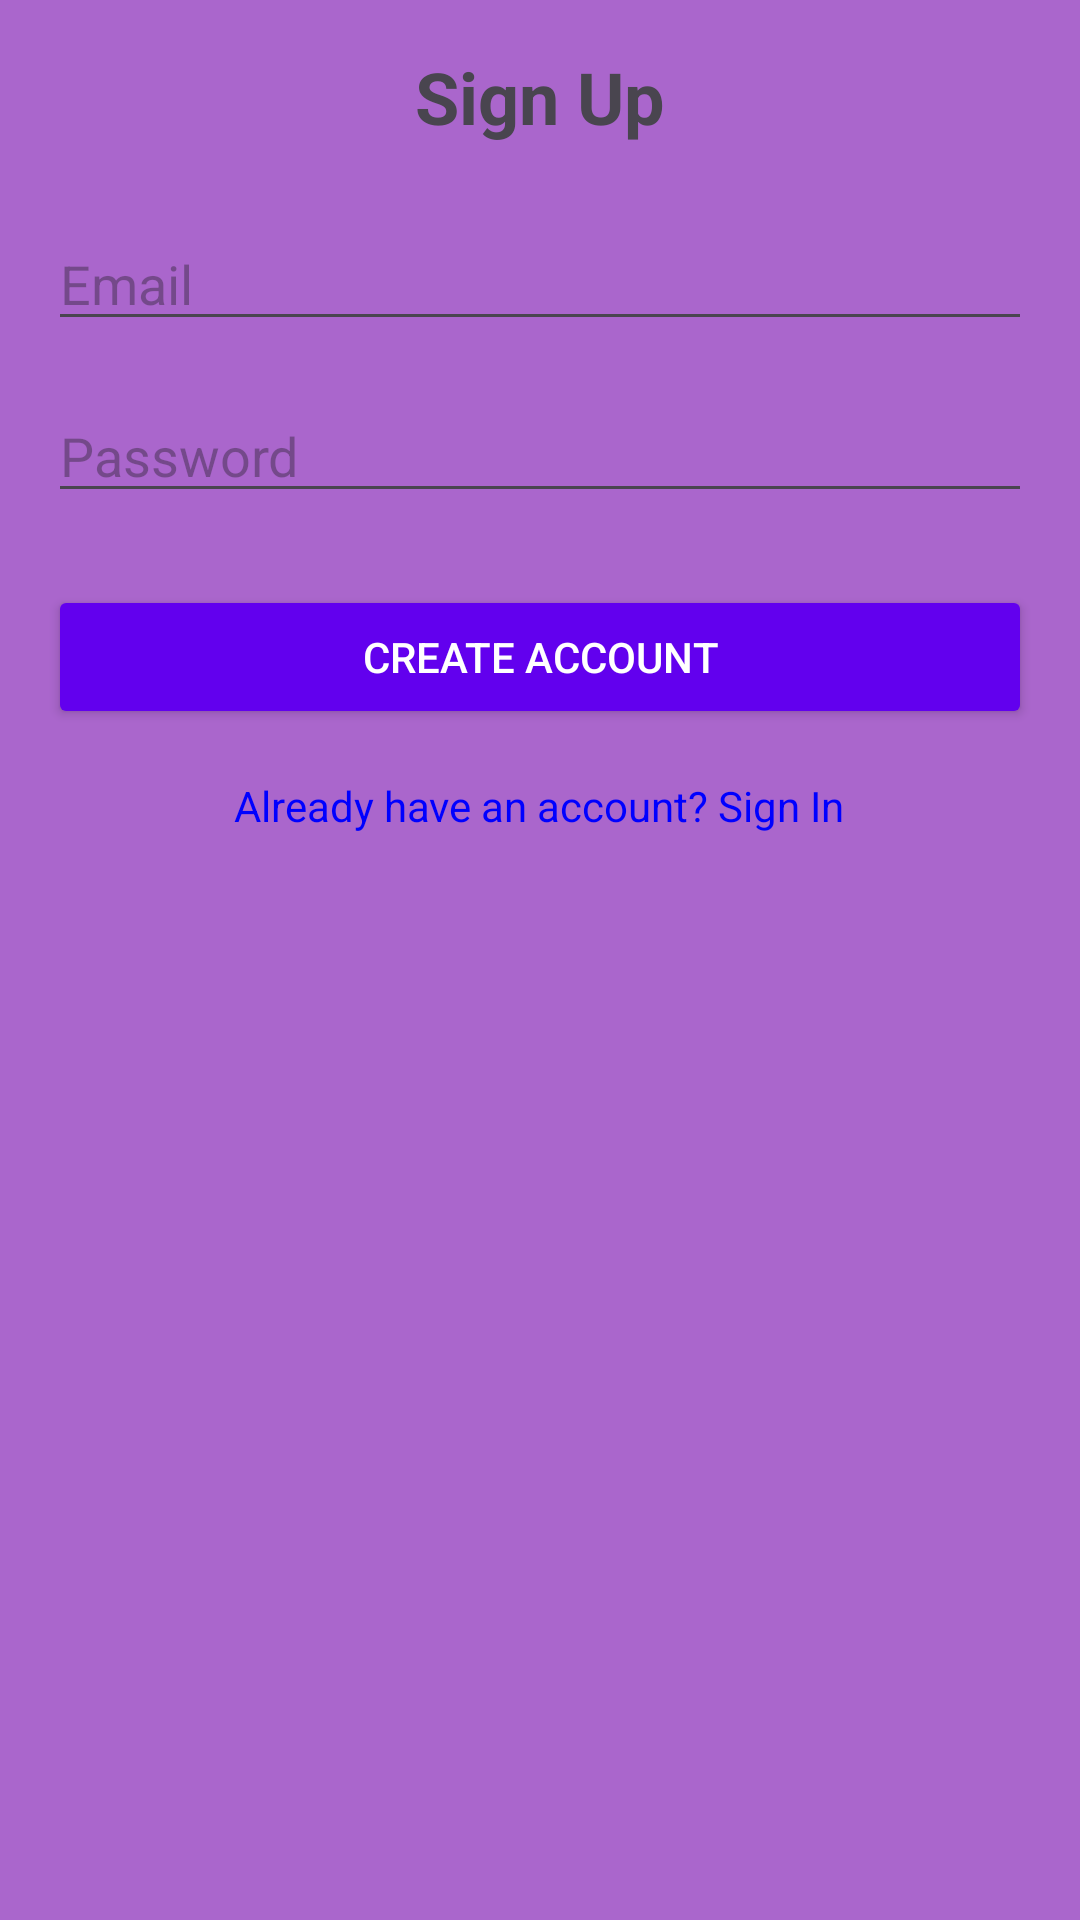

Android layout source for this screen:
<!-- AndroidManifest.xml: application theme Theme.MathAppGame -->
<!-- res/layout/activity_sign_up.xml -->
<?xml version="1.0" encoding="utf-8"?>
<LinearLayout xmlns:android="http://schemas.android.com/apk/res/android"
    android:layout_width="match_parent"
    android:layout_height="match_parent"
    android:orientation="vertical"
    android:padding="16dp"
    android:background="@android:color/holo_purple">


    
    <TextView
        android:id="@+id/tvAppTitle"
        android:layout_width="wrap_content"
        android:layout_height="wrap_content"
        android:text="Sign Up"
        android:textSize="24sp"
        android:textStyle="bold"
        android:layout_gravity="center_horizontal"
        android:layout_marginBottom="24dp"/>

    
    <EditText
        android:id="@+id/inputEmail"
        android:layout_width="match_parent"
        android:layout_height="wrap_content"
        android:hint="Email"
        android:inputType="textEmailAddress"
        android:layout_marginBottom="16dp"/>

    
    <EditText
        android:id="@+id/inputPassword"
        android:layout_width="match_parent"
        android:layout_height="wrap_content"
        android:hint="Password"
        android:inputType="textPassword"
        android:layout_marginBottom="24dp"/>

    
    <Button
        android:id="@+id/btnCreateAccount"
        android:layout_width="match_parent"
        android:layout_height="wrap_content"
        android:text="Create Account"
        android:backgroundTint="@color/purple_500"
        android:textColor="@color/white"
        android:layout_marginBottom="16dp"/>

    
    <TextView
        android:id="@+id/tvSignIn"
        android:layout_width="wrap_content"
        android:layout_height="wrap_content"
        android:text="Already have an account? Sign In"
        android:textColor="@color/blue"
        android:layout_gravity="center_horizontal"
        android:clickable="true"
        android:focusable="true"/>

</LinearLayout>
<!-- resources referenced by this layout -->
<resources>
  <color name="blue">#0000FF</color>
  <color name="purple_500">#6200EE</color>
  <color name="white">#FFFFFF</color>
  <style name="Theme.MathAppGame" parent="Base.Theme.MathAppGame" />
  <style name="Base.Theme.MathAppGame" parent="Theme.Material3.DayNight.NoActionBar">
          
          
      </style>
</resources>
